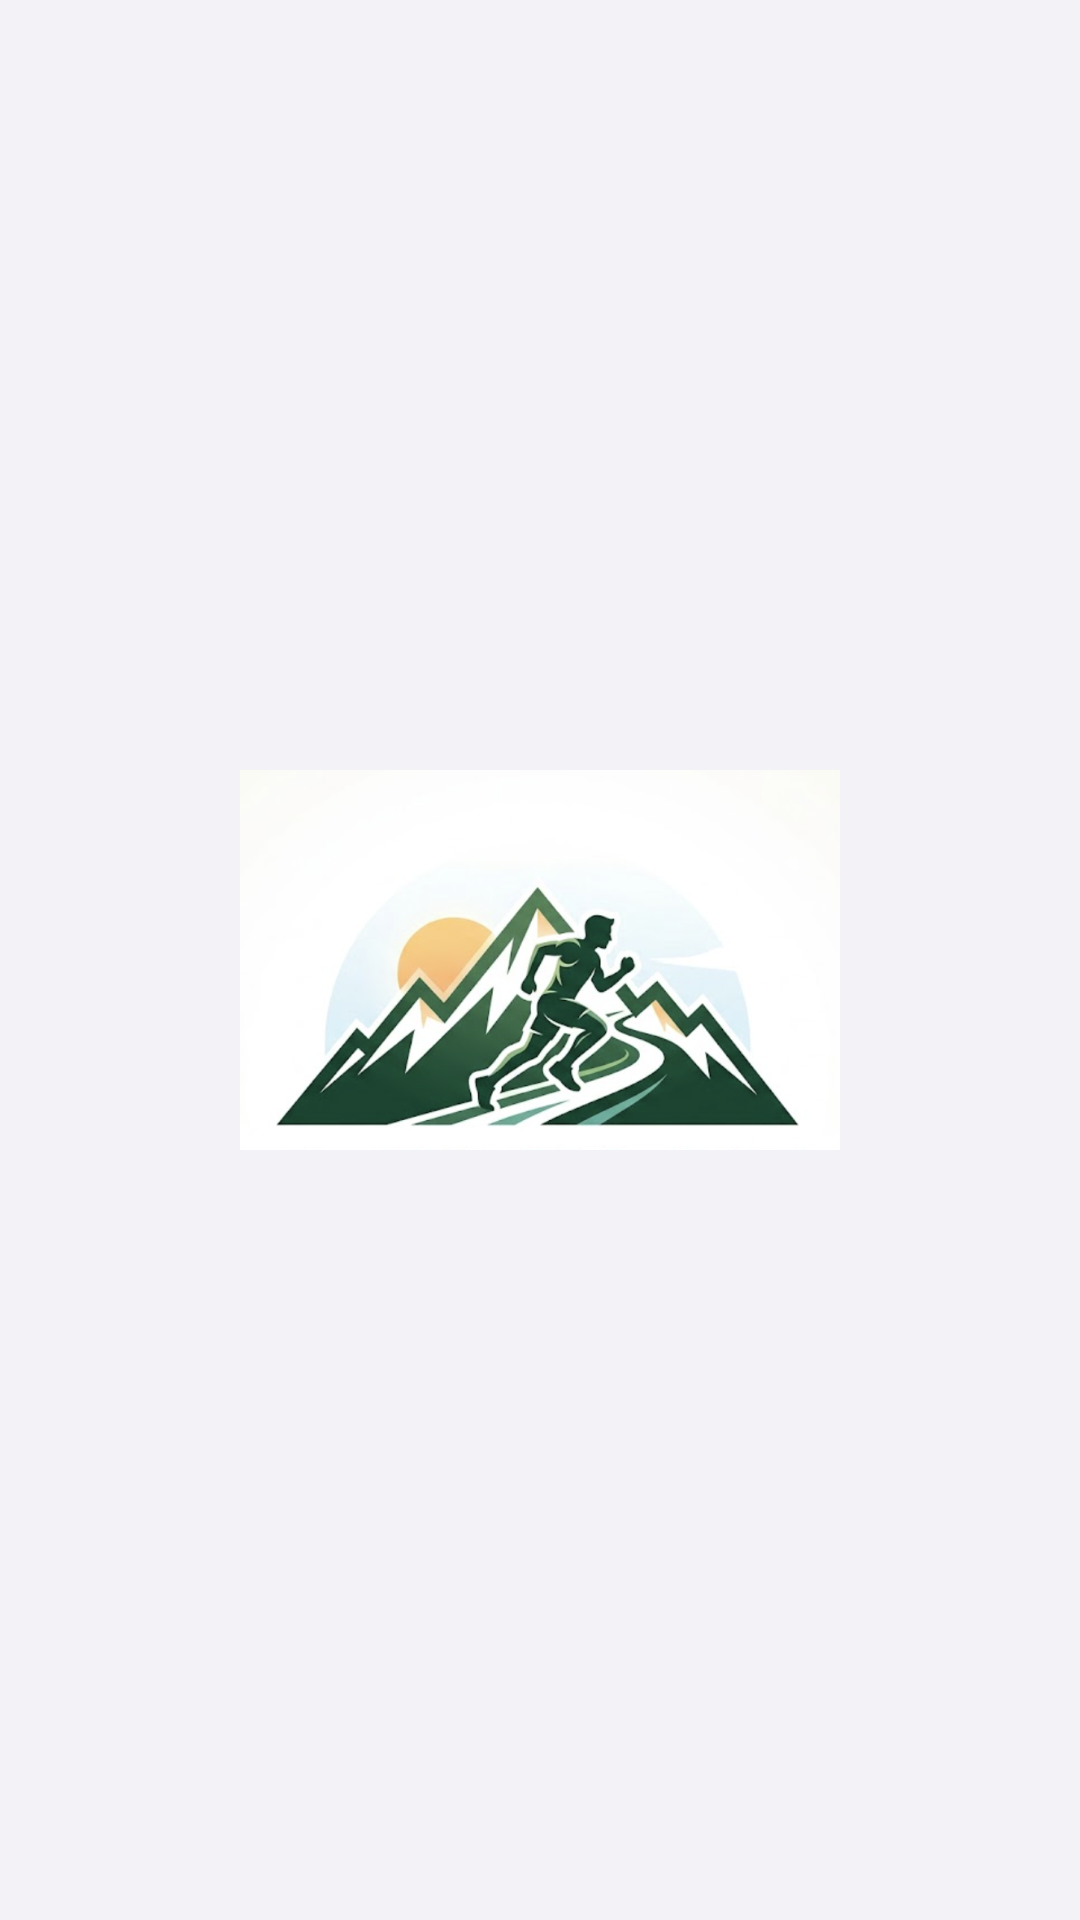

Write the Android layout XML for this screen, with the resource values it uses.
<!-- AndroidManifest.xml: application theme Theme.MHikeCWLeGiaHuy -->
<!-- res/layout/activity_splash.xml -->
<?xml version="1.0" encoding="utf-8"?>
<FrameLayout xmlns:android="http://schemas.android.com/apk/res/android"
    android:layout_width="match_parent"
    android:layout_height="match_parent"
    android:background="?android:attr/colorBackground">

    <ImageView
        android:layout_width="200dp"
        android:layout_height="200dp"
        android:layout_gravity="center"
        android:src="@drawable/logo"
        android:contentDescription="@string/app_name" />
</FrameLayout>
<!-- resources referenced by this layout -->
<resources>
  <!-- drawable logo: png bitmap (drawable, 287584 bytes) -->
  <string name="app_name">MHike Android</string>
  <style name="Theme.MHikeCWLeGiaHuy" parent="Theme.MaterialComponents.DayNight.NoActionBar">
          <item name="colorPrimary">@color/mh_accent</item>
          <item name="colorPrimaryVariant">@color/mh_accent_strong</item>
          <item name="colorOnPrimary">@color/white</item>
          <item name="colorSecondary">@color/mh_accent</item>
          <item name="colorSecondaryVariant">@color/mh_accent_strong</item>
          <item name="colorOnSecondary">@color/white</item>
          <item name="android:colorBackground">@color/mh_bg</item>
          <item name="colorSurface">@color/mh_surface</item>
          <item name="colorOnSurface">@color/mh_text</item>
          <item name="colorOnBackground">@color/mh_text</item>
          <item name="android:textColorPrimary">@color/mh_text</item>
          <item name="android:textColorSecondary">@color/mh_text_muted</item>
          <item name="fontFamily">sans-serif</item>
          <item name="android:fontFamily">sans-serif</item>
          
          <item name="android:statusBarColor">@android:color/transparent</item>
          <item name="android:windowLightStatusBar">true</item>
          <item name="android:navigationBarColor">@android:color/transparent</item>
          <item name="android:windowOptOutEdgeToEdgeEnforcement" tools:targetApi="35">true</item>
      </style>
  <color name="mh_accent">#007AFF</color>
  <color name="mh_accent_strong">#007AFF</color>
  <color name="white">#FFFFFFFF</color>
  <color name="mh_bg">#F2F2F7</color>
  <color name="mh_surface">#FFFFFF</color>
  <color name="mh_text">#000000</color>
  <color name="mh_text_muted">#8A8A8E</color>
</resources>
